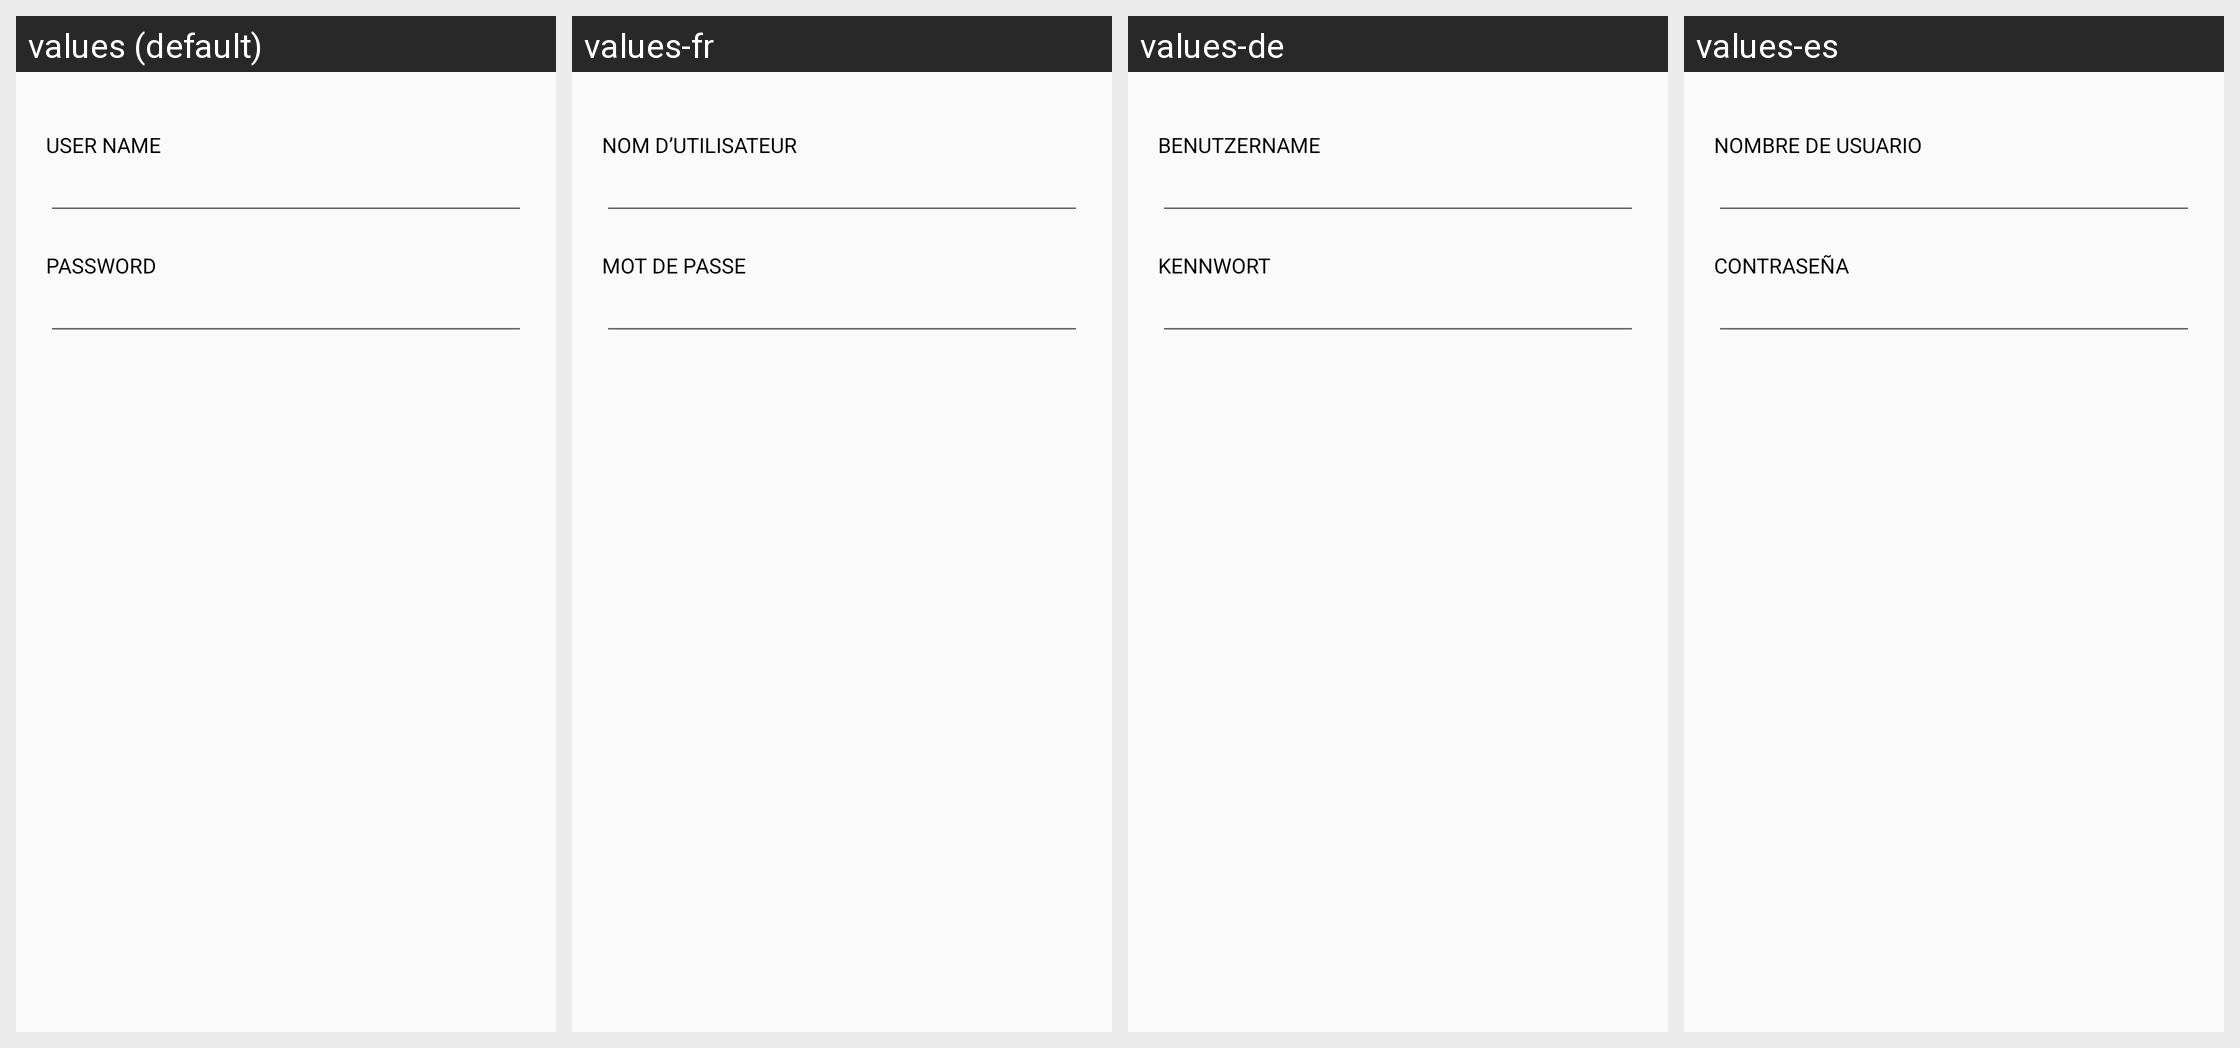

Strings drawn on this Android screen and how each of the app's shown locales translates them:
Android screen res/layout/adobe_csdk_ux_auth_dialog_proxy_credentials.xml rendered under 4 locales, left to right: values (default), values-fr, values-de, values-es. Device: Nexus 5 (rendered at 1080×1920; each locale shown at half size, 540×960, under a caption strip naming it); theme AppTheme.
Other locales in the repository, not shown: values-af, values-bn, values-ca, values-cs, values-da, values-da-rDK, values-en-rGB, values-en-rIN, values-fi, values-fr-rCA, values-gu, values-hi, values-hr, values-hu, values-in, values-it, values-iw, values-ja, values-kn, values-ko, values-ko-rKR, values-lt, values-lv, values-ml, values-mr, values-ms, values-nb, values-nb-rNO, values-nl, values-pa, values-pl, values-pt, values-pt-rBR, values-ro, values-ru, values-sk, values-sr, values-sv, values-sv-rSE, values-sw, values-te, values-tr, values-uk, values-zh-rCN, values-zh-rHK, values-zh-rTW.
Strings drawn on this screen, with the default value and each locale's value (text and hints the layout hard-codes, and strings that could not be matched under every locale, appear in the picture but are not listed):

adobe_csdk_proxy_username_label
  values: USER NAME
  values-fr: NOM D’UTILISATEUR
  values-de: BENUTZERNAME
  values-es: NOMBRE DE USUARIO

adobe_csdk_proxy_passwd_label
  values: PASSWORD
  values-fr: MOT DE PASSE
  values-de: KENNWORT
  values-es: CONTRASEÑA
